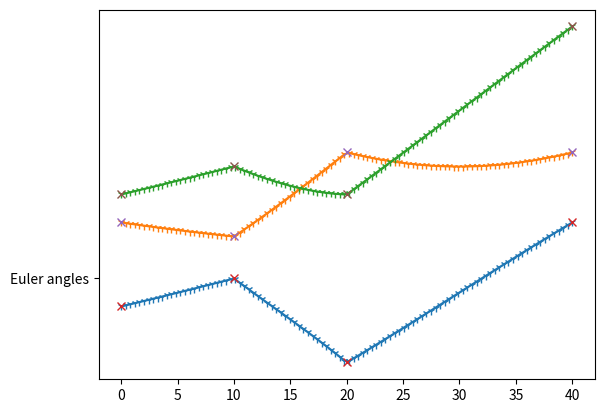

Recreate this plot in Python.
import numpy as np
from scipy.spatial.transform import Rotation, Slerp

def try_slerp():
  times = [0, 10, 20, 40]
  angles = [[-10, 20, 30], [0, 15, 40], [-30, 45, 30], [20, 45, 90]]
  rotations = Rotation.from_euler('XYZ', angles, degrees=True)

  slerp = Slerp(times, rotations)

  angles = slerp(times).as_euler('XYZ', degrees=True)

  times_plot = np.linspace(times[0], times[-1], 100)
  angles_plot = slerp(times_plot).as_euler('XYZ', degrees=True)

  import matplotlib.pyplot as plt
  plt.plot(times_plot, angles_plot, '-1')
  plt.plot(times, angles, 'x')
  plt.plot("Euler angles")
  plt.show()

if __name__ == '__main__':
  try_slerp()
